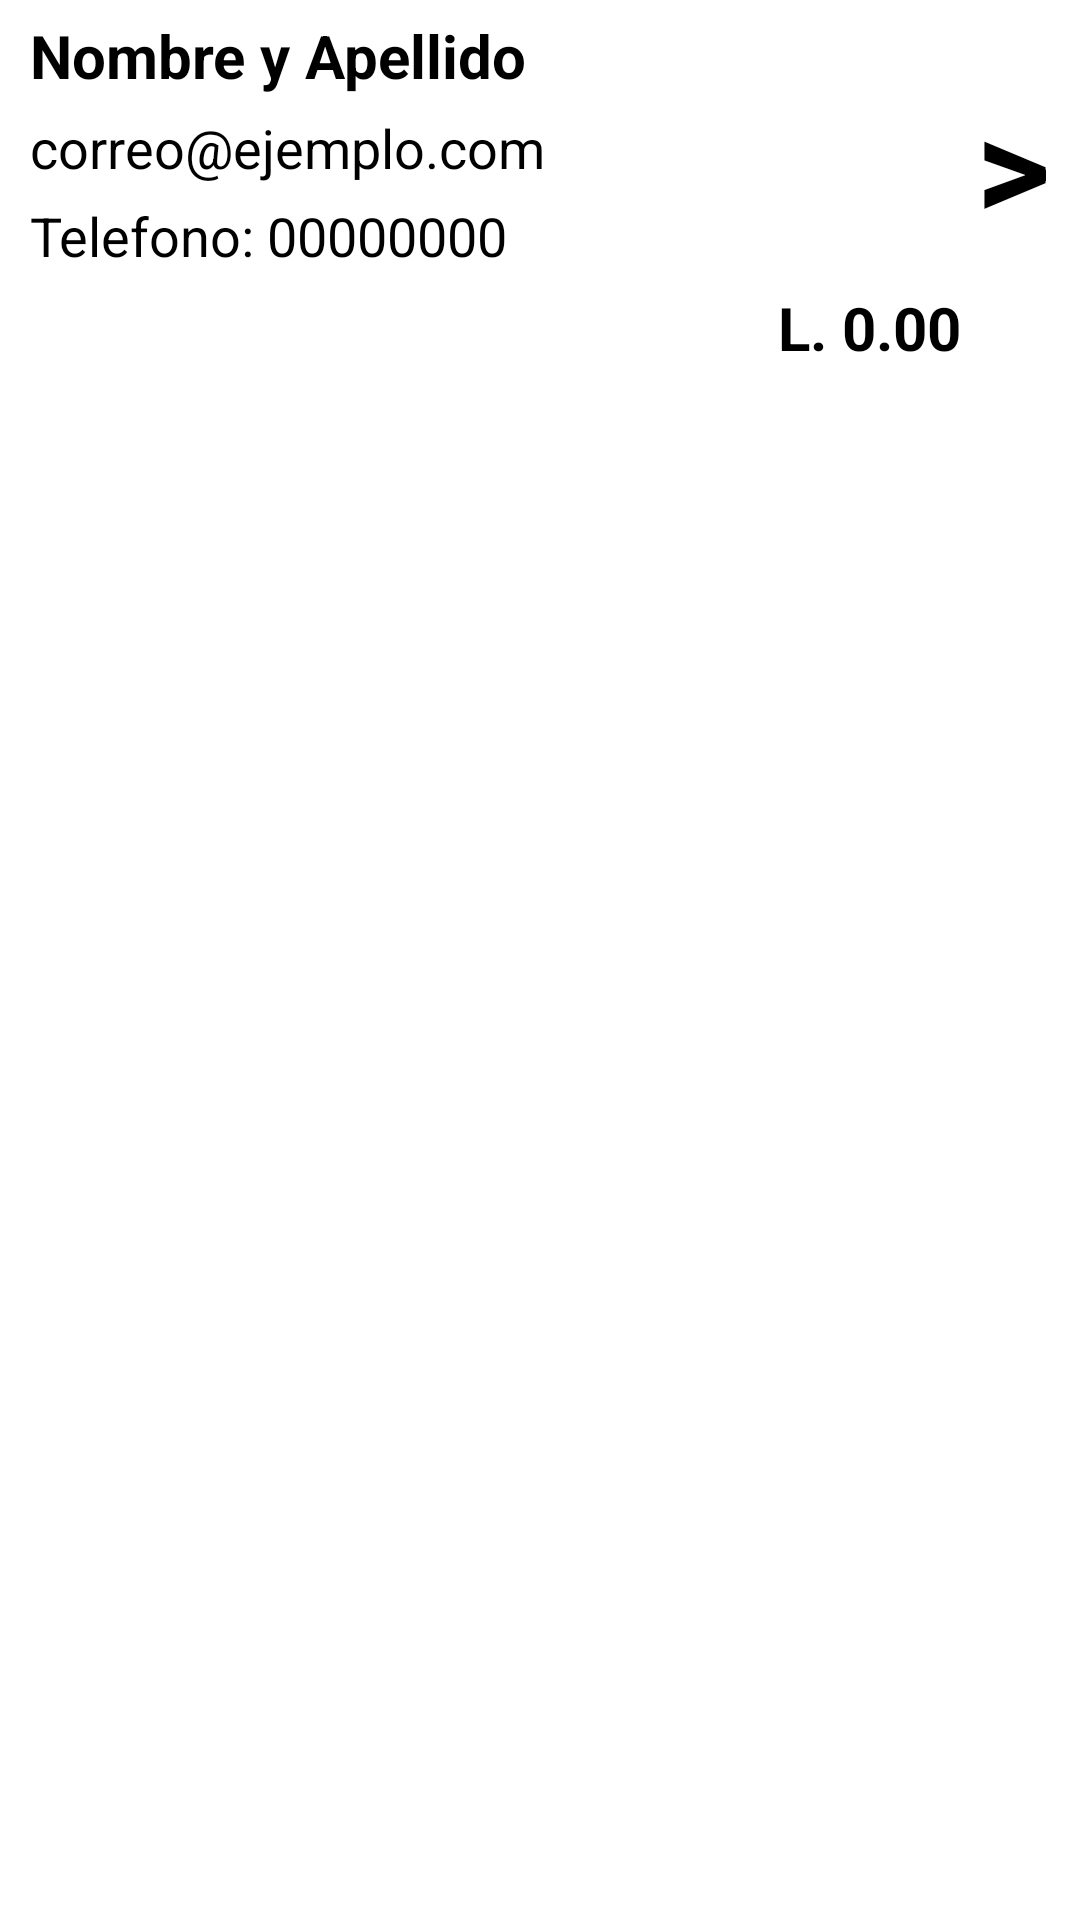

Here is an Android app screen rendered from its layout file. Give the layout XML and the strings, colors and styles it references.
<!-- AndroidManifest.xml: application theme Theme.PrestamoPantera -->
<!-- res/layout/solicitud_prestamo.xml -->
<?xml version="1.0" encoding="utf-8"?>
<androidx.constraintlayout.widget.ConstraintLayout xmlns:android="http://schemas.android.com/apk/res/android"
    xmlns:app="http://schemas.android.com/apk/res-auto"
    xmlns:tools="http://schemas.android.com/tools"
    android:layout_width="match_parent"
    android:layout_height="match_parent"
    android:background="#FFFFFF">

    <TextView
        android:id="@+id/nombre775"
        android:layout_width="wrap_content"
        android:layout_height="wrap_content"
        android:layout_marginStart="10dp"
        android:layout_marginTop="5dp"
        android:layout_marginEnd="5dp"
        android:text="Nombre y Apellido"
        android:textColor="#000000"
        android:textSize="20sp"
        android:textStyle="bold"
        app:layout_constraintBottom_toBottomOf="parent"
        app:layout_constraintEnd_toStartOf="@+id/textView35"
        app:layout_constraintHorizontal_bias="0.0"
        app:layout_constraintStart_toStartOf="parent"
        app:layout_constraintTop_toTopOf="parent"
        app:layout_constraintVertical_bias="0.0" />

    <TextView
        android:id="@+id/correo775"
        android:layout_width="wrap_content"
        android:layout_height="wrap_content"
        android:layout_marginStart="10dp"
        android:layout_marginTop="5dp"
        android:layout_marginEnd="5dp"
        android:text="correo@ejemplo.com"
        android:textColor="#000000"
        android:textSize="18sp"
        app:layout_constraintBottom_toBottomOf="parent"
        app:layout_constraintEnd_toStartOf="@+id/textView35"
        app:layout_constraintHorizontal_bias="0.0"
        app:layout_constraintStart_toStartOf="parent"
        app:layout_constraintTop_toBottomOf="@+id/nombre775"
        app:layout_constraintVertical_bias="0.0" />

    <TextView
        android:id="@+id/telefono775"
        android:layout_width="wrap_content"
        android:layout_height="wrap_content"
        android:layout_marginStart="10dp"
        android:layout_marginTop="5dp"
        android:layout_marginEnd="5dp"
        android:text="Telefono: 00000000"
        android:textColor="#000000"
        android:textSize="18sp"
        app:layout_constraintBottom_toBottomOf="parent"
        app:layout_constraintEnd_toStartOf="@+id/textView35"
        app:layout_constraintHorizontal_bias="0.0"
        app:layout_constraintStart_toStartOf="parent"
        app:layout_constraintTop_toBottomOf="@+id/correo775"
        app:layout_constraintVertical_bias="0.0" />

    <TextView
        android:id="@+id/textView35"
        android:layout_width="wrap_content"
        android:layout_height="wrap_content"
        android:layout_marginEnd="10dp"
        android:text=">"
        android:textColor="#000000"
        android:textSize="48sp"
        android:textStyle="bold"
        app:layout_constraintBottom_toBottomOf="parent"
        app:layout_constraintEnd_toEndOf="parent"
        app:layout_constraintHorizontal_bias="1.0"
        app:layout_constraintStart_toStartOf="parent"
        app:layout_constraintTop_toTopOf="parent"
        app:layout_constraintVertical_bias="0.038" />

    <TextView
        android:id="@+id/cantidad775"
        android:layout_width="wrap_content"
        android:layout_height="wrap_content"
        android:layout_marginStart="10dp"
        android:layout_marginTop="5dp"
        android:layout_marginEnd="5dp"
        android:text="L. 0.00"
        android:textColor="#000000"
        android:textSize="20sp"
        android:textStyle="bold"
        app:layout_constraintBottom_toBottomOf="parent"
        app:layout_constraintEnd_toStartOf="@+id/textView35"
        app:layout_constraintHorizontal_bias="1.0"
        app:layout_constraintStart_toStartOf="parent"
        app:layout_constraintTop_toBottomOf="@+id/telefono775"
        app:layout_constraintVertical_bias="0.0" />
</androidx.constraintlayout.widget.ConstraintLayout>
<!-- resources referenced by this layout -->
<resources>
  <style name="Theme.PrestamoPantera" parent="Base.Theme.PrestamoPantera" />
  <style name="Base.Theme.PrestamoPantera" parent="Theme.Material3.DayNight.NoActionBar">
          
          
      </style>
</resources>
